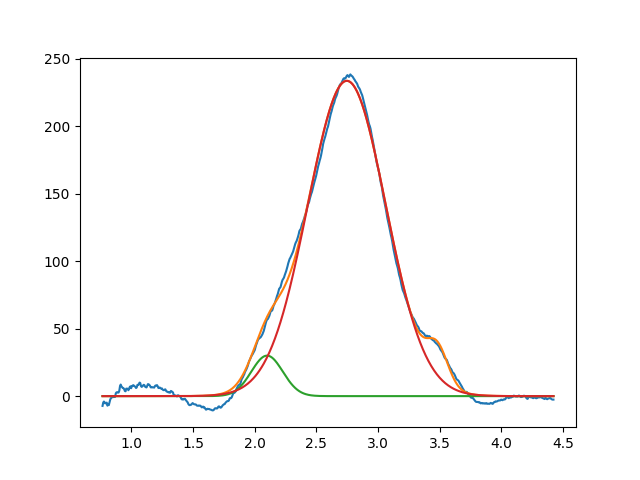

Data behind this chart, as committed beside it:
2.099999999999999645e+00, 2.999999999712133558e+01, 2.999999999999960476e-01, 9.999999999999062972e-01
2.746588328743930774e+00, 2.336462198234488881e+02, 7.440163395002469260e-01, 9.999999999975945908e-01
3.482928013768031406e+00, 2.489046454783955298e+01, 1.999999999999999833e-01, 9.999999999975122122e-01
